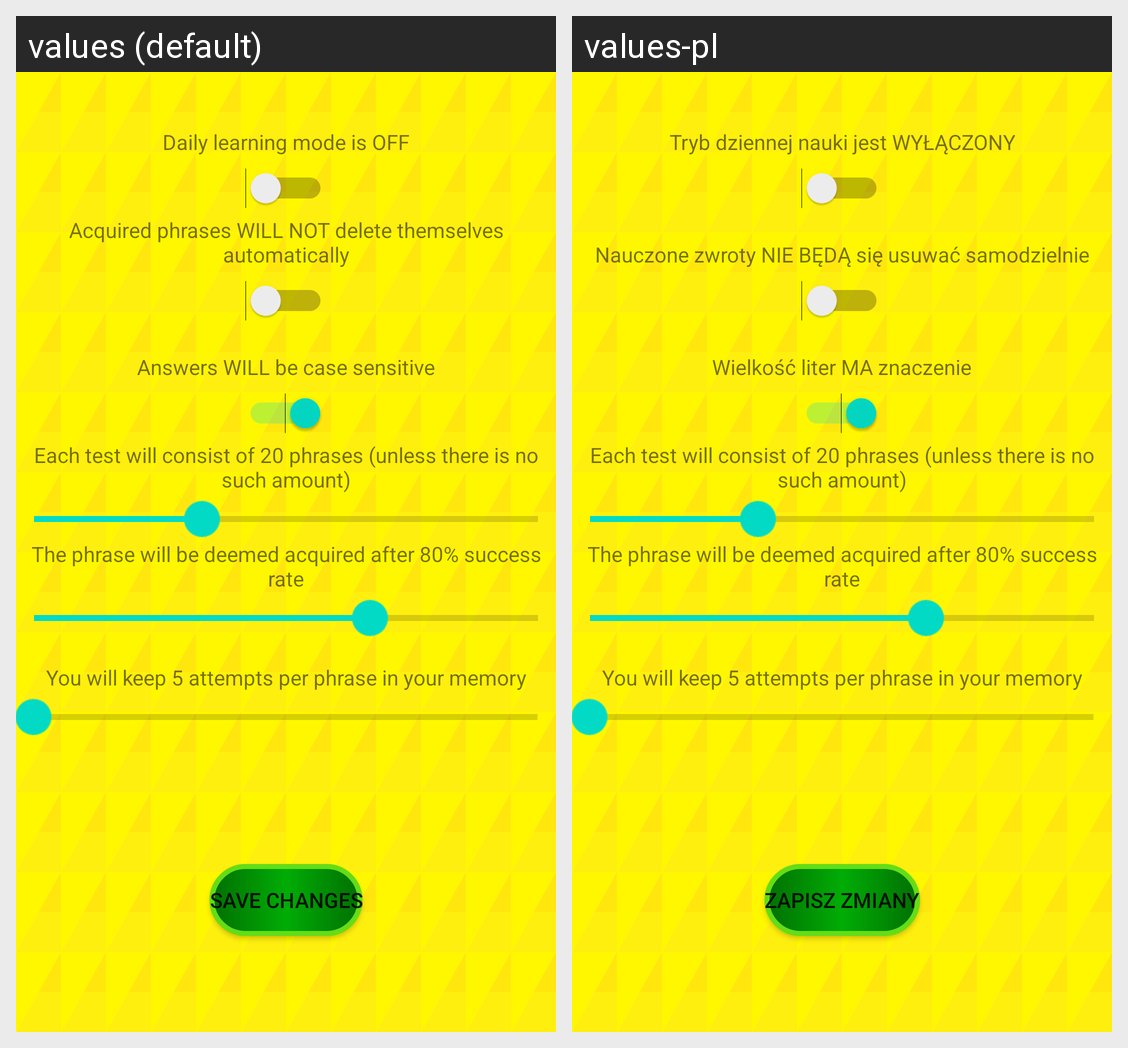

This grid shows one Android layout under two languages. Give, for every string resource on the screen, its name, the default text and each shown locale's text.
Android screen res/layout/activity_settings.xml rendered under 2 locales, left to right: values (default), values-pl. Device: Nexus 5 (rendered at 1080×1920; each locale shown at half size, 540×960, under a caption strip naming it); theme Theme.WordWizard.
Strings drawn on this screen, with the default value and each locale's value (text and hints the layout hard-codes, and strings that could not be matched under every locale, appear in the picture but are not listed):

answers_will_be_case_sensitive
  values: Answers WILL be case sensitive
  values-pl: Wielkość liter MA znaczenie

save_changes
  values: Save Changes
  values-pl: Zapisz zmiany

acquired_phrases_will_not_delete_themselves_automaticaly
  values: Acquired phrases WILL NOT delete themselves automatically
  values-pl: Nauczone zwroty NIE BĘDĄ się usuwać samodzielnie

daily_learning_mode_is_off
  values: Daily learning mode is OFF
  values-pl: Tryb dziennej nauki jest WYŁĄCZONY
